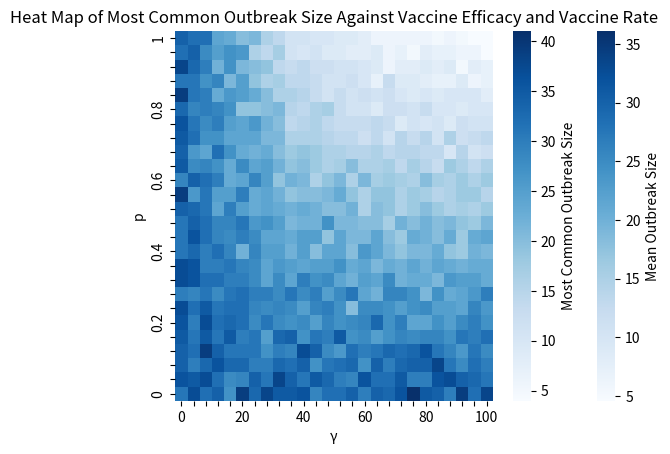

Source code (Python):
import numpy as np
import seaborn as sb
import matplotlib.pyplot as plt

data1 = [[35.27, 34.965, 35.21, 34.905, 35.01, 35.015, 34.75, 35.275, 34.845, 35.955, 34.68, 33.875, 34.21, 33.65, 34.285, 34.32, 34.77, 34.06, 33.42, 34.745, 34.18, 35.335, 34.83, 36.1, 34.55, 35.045], [35.49, 34.22, 34.25, 33.69, 34.49, 33.815, 33.92, 32.86, 33.68, 34.27, 33.65, 34.015, 32.945, 34.21, 33.27, 33.485, 33.45, 33.665, 33.145, 33.56, 33.43, 34.14, 34.645, 32.78, 33.175, 32.79], [33.46, 34.345, 35.33, 34.895, 32.715, 33.065, 33.075, 33.48, 33.385, 32.855, 32.445, 31.555, 32.055, 32.24, 34.51, 31.985, 33.29, 33.36, 31.41, 32.42, 32.535, 32.65, 32.34, 31.135, 32.485, 31.905], [35.16, 33.46, 34.56, 33.61, 33.165, 33.29, 32.66, 31.455, 32.185, 31.435, 31.82, 32.095, 31.44, 31.835, 31.905, 30.275, 31.03, 30.74, 31.265, 29.925, 31.025, 31.65, 30.21, 31.51, 32.055, 30.24], [34.6, 35.02, 33.37, 34.105, 31.675, 31.14, 31.675, 30.835, 32.025, 30.805, 30.135, 30.185, 30.015, 30.49, 30.125, 28.985, 29.22, 29.365, 30.23, 30.465, 29.76, 28.995, 29.585, 29.26, 30.055, 29.09], [34.605, 34.225, 33.105, 33.18, 32.75, 32.125, 30.44, 31.365, 31.33, 31.555, 30.56, 28.76, 29.19, 28.835, 28.8, 28.635, 29.335, 28.87, 28.065, 27.355, 27.68, 28.265, 28.54, 28.145, 28.085, 28.74], [35.975, 34.77, 34.07, 31.53, 31.355, 31.63, 30.81, 29.94, 29.945, 28.24, 28.27, 29.23, 28.97, 28.68, 27.3, 27.645, 28.105, 27.61, 27.21, 26.98, 27.62, 26.215, 26.39, 26.955, 27.81, 27.13], [34.05, 33.505, 32.07, 32.18, 32.28, 30.415, 29.615, 28.52, 29.39, 28.04, 27.72, 27.115, 26.825, 26.89, 28.23, 26.645, 26.56, 27.145, 26.76, 26.37, 25.81, 25.725, 26.925, 25.53, 25.0, 24.995], [34.045, 33.065, 33.49, 31.8, 30.15, 29.665, 29.14, 28.025, 27.35, 28.105, 27.15, 26.82, 27.355, 25.765, 25.25, 25.88, 26.09, 24.855, 25.48, 24.955, 24.34, 24.68, 24.93, 23.92, 24.155, 23.96], [34.85, 34.36, 32.755, 31.24, 30.055, 29.535, 28.375, 27.2, 27.105, 26.01, 25.55, 25.255, 26.075, 24.955, 24.625, 24.35, 24.03, 23.84, 23.605, 24.12, 23.365, 23.56, 23.04, 23.045, 22.87, 23.14], [34.03, 33.94, 32.06, 30.945, 29.995, 29.465, 26.985, 27.14, 26.665, 25.485, 25.72, 24.395, 24.3, 23.385, 23.575, 23.51, 22.765, 22.76, 22.86, 22.78, 22.335, 22.1, 21.875, 22.31, 21.37, 22.175], [34.58, 32.845, 32.44, 30.46, 29.415, 28.48, 27.405, 25.945, 25.685, 24.725, 24.35, 23.865, 22.69, 22.675, 22.595, 22.555, 21.95, 21.695, 21.435, 21.4, 21.255, 21.425, 21.575, 20.88, 21.0, 21.05], [35.005, 33.62, 30.13, 30.335, 29.18, 28.025, 26.345, 24.975, 24.01, 23.46, 23.0, 22.465, 22.23, 21.95, 20.835, 21.08, 20.995, 20.505, 20.82, 19.915, 19.605, 20.505, 20.2, 19.6, 20.12, 19.405], [34.59, 32.54, 31.335, 29.21, 29.475, 26.605, 25.66, 24.78, 24.1, 22.98, 22.675, 21.645, 21.49, 20.35, 20.155, 19.645, 19.25, 19.395, 19.205, 19.6, 18.47, 19.23, 18.875, 18.645, 18.12, 18.715], [35.29, 32.59, 30.275, 29.255, 27.57, 27.32, 25.555, 23.955, 22.255, 21.65, 21.145, 20.525, 20.985, 19.83, 19.49, 19.3, 18.875, 18.535, 18.32, 18.485, 18.285, 18.19, 16.915, 17.42, 17.835, 17.255], [33.675, 32.44, 30.505, 29.57, 27.44, 26.11, 24.78, 23.85, 22.46, 21.175, 20.63, 19.11, 19.25, 18.56, 18.015, 18.05, 17.495, 17.815, 17.18, 16.525, 17.055, 16.685, 17.06, 16.34, 15.83, 16.015], [35.79, 32.88, 30.58, 29.045, 27.135, 26.125, 24.15, 23.165, 21.635, 20.105, 19.975, 18.535, 18.43, 18.02, 17.1, 17.065, 16.425, 16.21, 15.45, 15.635, 15.6, 15.265, 15.395, 15.44, 14.85, 14.8], [34.465, 32.5, 30.48, 29.075, 26.705, 25.39, 23.255, 21.805, 21.205, 19.335, 18.455, 17.335, 17.58, 17.03, 15.69, 16.12, 15.245, 14.955, 14.59, 14.795, 14.375, 14.18, 13.88, 13.675, 13.8, 13.445], [34.465, 31.46, 30.225, 28.74, 25.715, 24.215, 22.625, 20.62, 19.54, 18.68, 17.425, 16.67, 16.22, 15.42, 15.29, 14.595, 14.675, 13.84, 14.175, 13.65, 13.655, 13.205, 12.795, 13.045, 12.62, 12.65], [35.79, 32.445, 28.595, 27.975, 25.27, 23.76, 22.125, 20.205, 18.735, 17.29, 16.36, 15.92, 15.25, 14.815, 14.015, 13.49, 13.4, 13.31, 12.77, 12.195, 11.94, 11.55, 11.575, 11.71, 11.36, 11.185], [34.32, 32.105, 30.13, 28.065, 25.8, 23.435, 22.07, 19.53, 18.205, 17.61, 15.725, 15.335, 14.385, 13.615, 13.04, 12.615, 12.425, 11.905, 11.795, 11.355, 11.51, 10.95, 10.5, 10.58, 10.66, 10.3], [34.81, 32.255, 29.475, 27.31, 25.12, 23.655, 20.765, 18.885, 17.64, 16.185, 14.975, 13.735, 13.105, 12.48, 12.03, 11.36, 11.19, 11.195, 10.445, 10.14, 10.27, 9.83, 9.49, 9.46, 9.305, 9.235], [34.17, 32.065, 29.12, 26.685, 25.025, 22.735, 20.455, 18.35, 16.62, 15.155, 14.495, 13.415, 12.825, 11.95, 11.04, 10.67, 10.355, 10.325, 9.82, 9.19, 8.96, 8.47, 8.705, 8.405, 8.17, 8.41], [35.34, 31.275, 29.3, 27.02, 23.82, 22.525, 19.95, 17.74, 15.91, 14.395, 13.24, 11.655, 11.505, 10.79, 10.08, 9.565, 9.185, 9.09, 8.845, 8.56, 8.125, 7.76, 7.415, 7.35, 7.26, 6.795], [34.265, 32.435, 27.925, 25.86, 23.385, 22.12, 19.155, 16.56, 14.86, 13.525, 12.3, 11.245, 10.71, 9.45, 8.97, 8.625, 8.34, 8.2, 7.56, 7.33, 6.61, 6.555, 6.41, 6.025, 5.62, 5.525], [35.1, 31.66, 29.1, 26.485, 23.65, 21.58, 18.565, 16.525, 14.395, 12.72, 11.65, 10.34, 9.285, 9.185, 8.235, 7.86, 7.09, 6.825, 5.98, 5.595, 5.58, 5.33, 5.29, 4.845, 4.83, 4.595]]
data2 = [[31, 37, 32, 34, 27, 39, 33, 38, 35, 35, 36, 29, 32, 32, 34, 30, 34, 33, 36, 41, 35, 34, 30, 39, 32, 38], [36, 35, 37, 32, 28, 29, 34, 31, 38, 34, 31, 35, 33, 30, 29, 36, 32, 32, 35, 30, 30, 36, 37, 34, 33, 31], [34, 30, 33, 36, 33, 33, 30, 30, 33, 32, 34, 27, 31, 32, 33, 27, 34, 30, 33, 34, 34, 38, 31, 28, 32, 30], [34, 32, 39, 34, 31, 31, 31, 27, 30, 29, 37, 34, 28, 26, 32, 30, 31, 33, 32, 33, 36, 31, 29, 26, 31, 28], [35, 31, 35, 31, 35, 30, 31, 25, 33, 34, 27, 31, 30, 35, 27, 28, 25, 27, 29, 28, 29, 29, 27, 31, 30, 32], [36, 30, 37, 32, 33, 32, 28, 31, 28, 27, 28, 25, 29, 27, 28, 29, 33, 27, 30, 24, 24, 27, 25, 28, 30, 27], [37, 32, 35, 31, 32, 32, 29, 28, 29, 28, 25, 29, 30, 27, 20, 28, 28, 27, 25, 27, 28, 25, 25, 24, 29, 26], [30, 29, 31, 28, 31, 32, 30, 30, 28, 31, 28, 30, 25, 28, 31, 24, 22, 29, 29, 27, 21, 27, 23, 24, 26, 30], [37, 36, 32, 32, 30, 30, 28, 24, 28, 24, 30, 27, 28, 24, 22, 25, 24, 28, 22, 23, 23, 21, 26, 25, 25, 23], [37, 36, 30, 30, 31, 29, 28, 24, 26, 25, 24, 25, 25, 27, 23, 24, 21, 23, 22, 24, 22, 24, 23, 22, 23, 23], [31, 33, 30, 32, 29, 22, 29, 25, 25, 22, 25, 20, 24, 24, 20, 26, 24, 21, 19, 21, 21, 23, 19, 18, 22, 21], [31, 36, 32, 29, 28, 30, 28, 24, 24, 23, 25, 25, 19, 24, 21, 21, 24, 20, 18, 23, 22, 20, 23, 18, 23, 24], [31, 34, 32, 29, 29, 31, 26, 27, 25, 21, 22, 22, 27, 21, 21, 20, 20, 17, 22, 20, 22, 20, 21, 19, 18, 21], [34, 33, 31, 24, 30, 25, 23, 24, 23, 22, 23, 22, 20, 20, 22, 16, 20, 19, 16, 18, 20, 18, 16, 17, 16, 18], [39, 26, 31, 25, 25, 30, 23, 24, 22, 19, 20, 20, 21, 23, 19, 16, 19, 19, 16, 18, 17, 15, 16, 18, 18, 15], [29, 34, 32, 30, 23, 24, 29, 25, 19, 22, 21, 16, 19, 21, 16, 21, 17, 18, 17, 16, 20, 17, 16, 18, 16, 18], [35, 28, 29, 27, 23, 28, 24, 25, 22, 19, 20, 18, 16, 17, 20, 16, 16, 17, 14, 17, 15, 13, 18, 16, 14, 16], [34, 26, 24, 32, 27, 23, 22, 23, 20, 18, 19, 18, 16, 16, 15, 15, 16, 14, 15, 15, 14, 14, 10, 15, 11, 12], [35, 32, 27, 27, 24, 24, 24, 21, 21, 16, 16, 16, 15, 14, 14, 12, 14, 11, 15, 13, 15, 11, 16, 12, 13, 14], [36, 31, 28, 30, 25, 24, 26, 22, 20, 14, 15, 16, 14, 13, 13, 13, 14, 13, 9, 11, 10, 11, 9, 12, 11, 11], [33, 29, 30, 29, 27, 19, 19, 20, 21, 15, 14, 16, 17, 13, 11, 11, 9, 12, 12, 11, 13, 10, 10, 9, 10, 10], [39, 31, 30, 23, 26, 25, 23, 20, 16, 16, 15, 13, 11, 13, 11, 12, 11, 12, 10, 9, 10, 9, 10, 10, 10, 8], [31, 31, 27, 29, 21, 25, 19, 16, 17, 14, 14, 13, 11, 11, 12, 10, 7, 13, 9, 9, 8, 7, 7, 9, 6, 7], [38, 33, 30, 22, 27, 21, 20, 19, 14, 13, 14, 12, 12, 11, 11, 10, 9, 6, 8, 8, 9, 8, 9, 5, 8, 7], [32, 34, 28, 25, 27, 26, 16, 14, 17, 11, 10, 11, 9, 9, 8, 8, 9, 6, 7, 5, 8, 7, 7, 6, 6, 4], [34, 32, 32, 24, 23, 20, 21, 16, 14, 11, 11, 10, 10, 9, 9, 8, 6, 6, 6, 6, 6, 5, 6, 5, 4, 4]]
pmat = [0, "", "", "", "", 0.2, "", "", "", "", 0.4, "", "", "", "", 0.6, "", "", "", "", 0.8, "", "", "","", 1]
gammamat = [0, "","", "", "", 20,"", "", "", "", 40,"", "", "","", 60, "", "", "", "", 80, "", "", "", "", 100]

plt.title('Heat Map of Mean Outbreak Size Against Vaccine Efficacy and Vaccine Rate')

ax = sb.heatmap(data1, xticklabels=gammamat, yticklabels=pmat, cmap="Blues", cbar_kws={'label': 'Mean Outbreak Size'})
ax.invert_yaxis()
ax.set_ylim(0, 26)
plt.xlabel("\u03B3")
plt.ylabel("p")
plt.savefig('VaccinationHeatmapAvg.pdf',bbox_inches='tight',transparent = True)
plt.show()


plt.title('Heat Map of Most Common Outbreak Size Against Vaccine Efficacy and Vaccine Rate')

ax = sb.heatmap(data2, xticklabels=gammamat, yticklabels=pmat, cmap="Blues", cbar_kws={'label': 'Most Common Outbreak Size'})
ax.invert_yaxis()
ax.set_ylim(0, 26)
plt.xlabel("\u03B3")
plt.ylabel("p")
plt.savefig('VaccinationHeatmapMode.pdf',bbox_inches='tight',transparent = True)
plt.show()